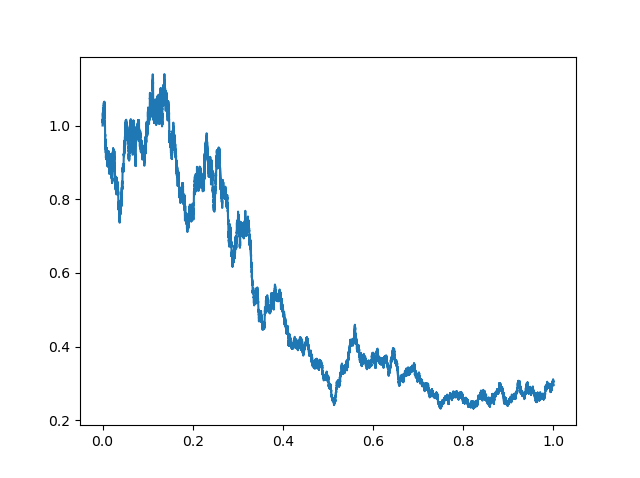

The table this chart was drawn from, first rows:
06/07/2528,10:40:00, 1
06/07/2528,10:45:00, 1.003
06/07/2528,10:50:00, 1.001
06/07/2528,10:55:00, 1.003
06/07/2528,11:00:00, 1.006
06/07/2528,11:05:00, 1.005
06/07/2528,11:10:00, 1.007
06/07/2528,11:15:00, 1.005
06/07/2528,11:20:00, 1.007
06/07/2528,11:25:00, 1.009
06/07/2528,11:30:00, 1.011
06/07/2528,11:35:00, 1.017
06/07/2528,11:40:00, 1.015
06/07/2528,11:45:00, 1.016
06/07/2528,11:50:00, 1.017
06/07/2528,11:55:00, 1.009
06/07/2528,12:00:00, 1.012
06/07/2528,12:05:00, 1.011
06/07/2528,12:10:00, 1.011
06/07/2528,12:15:00, 1.007
06/07/2528,12:20:00, 1.016
06/07/2528,12:25:00, 1.015
06/07/2528,12:30:00, 1.013
06/07/2528,12:35:00, 1.009
06/07/2528,12:40:00, 1.012
06/07/2528,12:45:00, 1.011
06/07/2528,12:50:00, 1.012
06/07/2528,12:55:00, 1.014
06/07/2528,13:00:00, 1.012
06/07/2528,13:05:00, 1.022
06/07/2528,13:10:00, 1.025
06/07/2528,13:15:00, 1.03
06/07/2528,13:20:00, 1.033
06/07/2528,13:25:00, 1.028
06/07/2528,13:30:00, 1.026
06/07/2528,13:35:00, 1.028
06/07/2528,13:40:00, 1.026
06/07/2528,13:45:00, 1.028
06/07/2528,13:50:00, 1.026
06/07/2528,13:55:00, 1.032
06/07/2528,14:00:00, 1.031
06/07/2528,14:05:00, 1.031
06/07/2528,14:10:00, 1.032
06/07/2528,14:15:00, 1.032
06/07/2528,14:20:00, 1.027
06/07/2528,14:25:00, 1.029
06/07/2528,14:30:00, 1.033
06/07/2528,14:35:00, 1.031
06/07/2528,14:40:00, 1.031
06/07/2528,14:45:00, 1.028
06/07/2528,14:50:00, 1.036
06/07/2528,14:55:00, 1.034
06/07/2528,15:00:00, 1.033
06/07/2528,15:05:00, 1.032
06/07/2528,15:10:00, 1.037
06/07/2528,15:15:00, 1.03
06/07/2528,15:20:00, 1.036
06/07/2528,15:25:00, 1.033
06/07/2528,15:30:00, 1.034
06/07/2528,15:35:00, 1.025
06/07/2528,15:40:00, 1.022
... 60,780 more rows
